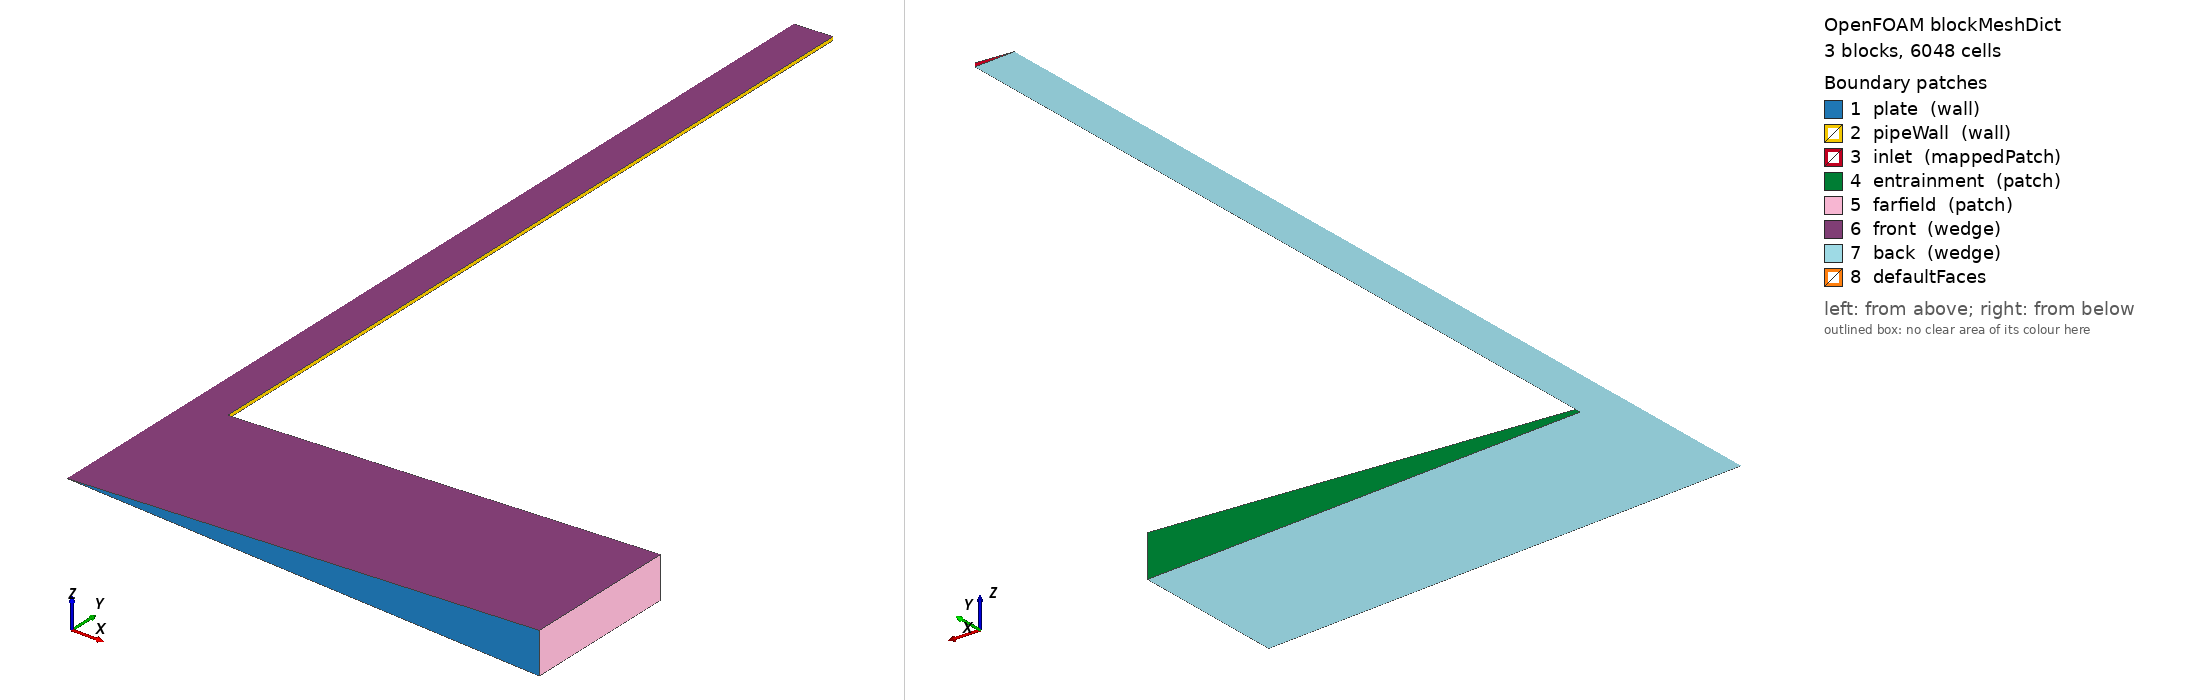

OpenFOAM case: the mesh blockMesh builds from blockMeshDict, 3 block(s), 6048 cells. Boundary patches (legend numbers): 1 plate (wall), 2 pipeWall (wall), 3 inlet (mappedPatch), 4 entrainment (patch), 5 farfield (patch), 6 front (wedge), 7 back (wedge), 8 defaultFaces. Left view from above one corner, right view from below the opposite corner. Boundary conditions: 1 field file(s) under 0/ or 0.orig/; 7 of 8 drawn patches have an entry in a shipped field file.

=== system/blockMeshDict ===
FoamFile
{
    version     2.0;
    format      ascii;
    class       dictionary;
    location    "system";
    object      blockMeshDict;
}

scale   1;

vertices
(
    (0 0 0)
    (0.01 0 -0.0004366094291)
    (0.01 0 0.0004366094291)
    (0.12 0 -0.005239313149)
    (0.12 0 0.005239313149)
    (0 0.04 0)
    (0.01 0.04 -0.0004366094291)
    (0.01 0.04 0.0004366094291)
    (0.12 0.04 -0.005239313149)
    (0.12 0.04 0.005239313149)
    (0 0.24 0)
    (0.01 0.24 -0.0004366094291)
    (0.01 0.24 0.0004366094291)
);

blocks
(
    hex (0 1 6 5 0 2 7 5) (36 48 1) simpleGrading (0.009565545973 399.8075821 1)
    hex (1 3 8 6 2 4 9 7) (72 48 1) simpleGrading (366.6561451 399.8075821 1)
    hex (5 6 11 10 5 7 12 10) (36 24 1) simpleGrading (0.009565545973 8 1)
);

edges ();

boundary
(
    plate
    {
        type            wall;
        faces           ( (0 1 2 0) (1 3 4 2) );
    }
    pipeWall
    {
        type            wall;
        faces           ( (6 11 12 7) );
    }
    inlet
    {
        type            mappedPatch;
        sampleMode      nearestCell;
        sampleRegion    region0;
        samplePatch     none;
        offsetMode      uniform;
        offset          (0 -0.1 0);
        faces           ( (10 11 12 10) );
    }
    entrainment
    {
        type            patch;
        faces           ( (6 8 9 7) );
    }
    farfield
    {
        type            patch;
        faces           ( (3 8 9 4) );
    }
    front
    {
        type            wedge;
        faces           ( (0 2 7 5) (2 4 9 7) (5 7 12 10) );
    }
    back
    {
        type            wedge;
        faces           ( (0 5 6 1) (1 6 8 3) (5 10 11 6) );
    }
);

mergePatchPairs ();


=== system/controlDict ===
FoamFile
{
    version     2.0;
    format      ascii;
    class       dictionary;
    location    "system";
    object      controlDict;
}

application     buoyantBoussinesqSimpleFoam;
startFrom       startTime;
startTime       0;
stopAt          endTime;
endTime         20000;
deltaT          1;
writeControl    timeStep;
writeInterval   2000;
purgeWrite      2;
writeFormat     ascii;
writePrecision  12;
writeCompression off;
timeFormat      general;
timePrecision   6;
runTimeModifiable false;


=== 0.orig/T ===
FoamFile
{
    version     2.0;
    format      ascii;
    class       volScalarField;
    location    "0";
    object      T;
}

dimensions      [0 0 0 1 0 0 0];

internalField   uniform 293.15;

boundaryField
{
    inlet { type fixedValue; value uniform 293.15; }
    plate { type fixedGradient; gradient uniform 39248.20343; }
    pipeWall { type zeroGradient; }
    entrainment { type inletOutlet; inletValue uniform 293.15; value uniform 293.15; }
    farfield { type inletOutlet; inletValue uniform 293.15; value uniform 293.15; }
    front { type wedge; }
    back  { type wedge; }
}
